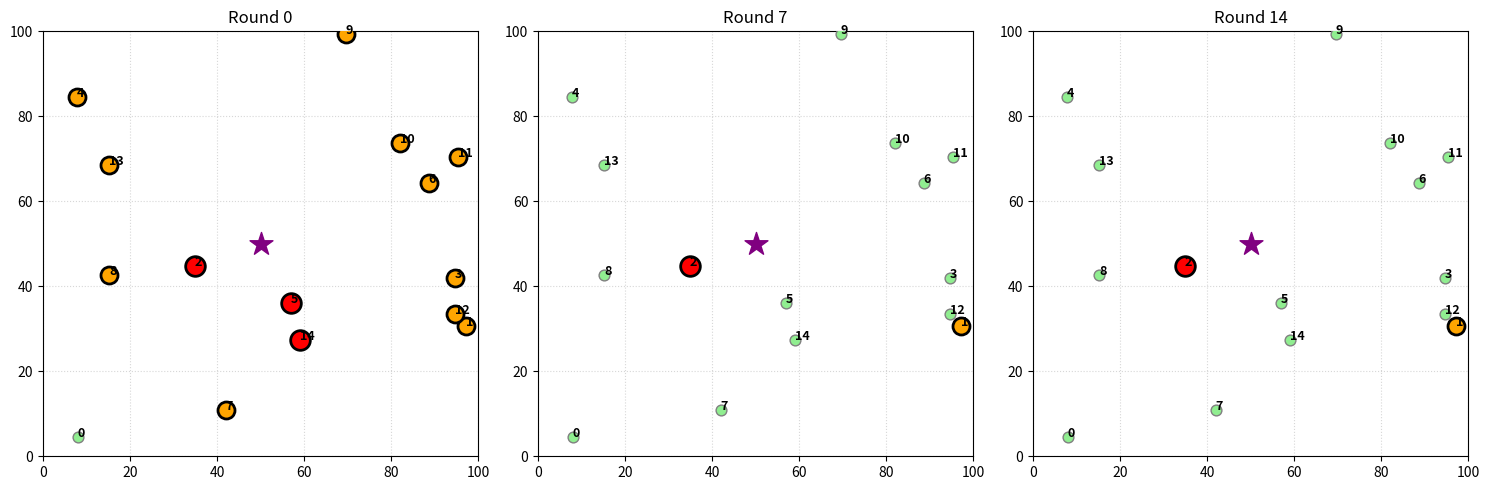

The script that saved this image:
import math
import random
import matplotlib.pyplot as plt


# --- 1. 定义灯语强度 ---
class SignalStrength:
    RED_FLASH = 3  # 极佳位置 (High Priority)
    YELLOW_ON = 2  # 普通位置 (Medium Priority)
    GREEN_IDLE = 1  # 弃权/无效 (Low Priority)

    @staticmethod
    def to_string(val):
        if val == 3: return "🔴"
        if val == 2: return "🟡"
        return "🟢"


# --- 2. 分布式机器人 (支持 Gossip 中继) ---
class DistributedRobot:
    def __init__(self, robot_id, x, y):
        self.id = robot_id
        self.pos = (x, y)

        # --- 自身硬性条件 ---
        self.my_raw_bid = 0  # 我实际的物理评估 (灯语等级)

        # --- 认知状态 (关键) ---
        # 格式: (SignalStrength, -ID)
        # 使用 -ID 是因为 Python tuple 比较时，先比第一项，若相同比第二项。
        # 我们希望 ID 越小优先级越高，但在 max() 函数中数值越大越好，所以取负号。
        # 例如: ID 1 -> -1, ID 5 -> -5.   -1 > -5，所以 ID 1 胜出。
        self.knowledge_best_bid = (-1, -9999)

        self.is_active = True  # 我是否认为自己是当前的 Winner

    def evaluate_task(self, task_x, task_y):
        """ 初始阶段：计算距离并生成初始出价 """
        dist = math.sqrt((self.pos[0] - task_x) ** 2 + (self.pos[1] - task_y) ** 2)

        # 量化逻辑
        if dist < 30:
            self.my_raw_bid = SignalStrength.RED_FLASH
        elif dist < 60:
            self.my_raw_bid = SignalStrength.YELLOW_ON
        else:
            self.my_raw_bid = SignalStrength.GREEN_IDLE

        # 初始时刻，我认为全网最强就是我自己
        self.knowledge_best_bid = (self.my_raw_bid, -self.id)
        self.is_active = True

    def calculate_next_knowledge(self, neighbors):
        """
        Gossip 核心: 收集邻居信息，计算下一时刻的认知
        注意：这里不立即修改 self.knowledge，而是返回新值，用于同步更新
        """
        # 收集所有邻居目前知道的最强信息
        candidates = [self.knowledge_best_bid]  # 别忘了自己当前的认知

        for n in neighbors:
            # 即使邻居 inactive，它维护的 knowledge_best_bid 也是有价值的
            candidates.append(n.knowledge_best_bid)

        # 选出那个最强的 (Max-Consensus)
        # 逻辑: 先比灯光强度，强度一样比 ID (负ID越大越好)
        best_candidate = max(candidates)

        return best_candidate

    def update_state(self, new_knowledge):
        """ 应用更新并判断自己是否胜出 """
        self.knowledge_best_bid = new_knowledge

        # 判断逻辑: 如果"全网最强" 等于 "我的原始出价"，那我就是 Winner
        my_bid_tuple = (self.my_raw_bid, -self.id)

        if self.knowledge_best_bid == my_bid_tuple:
            self.is_active = True
        else:
            self.is_active = False

    def get_display_color(self):
        # 可视化：如果我是 active，显示我的等级颜色；否则显示绿色(已放弃)
        if self.is_active:
            return self.my_raw_bid
        else:
            return SignalStrength.GREEN_IDLE


# --- 3. 环境与仿真控制器 ---
class DecentralizedSwarm:
    def __init__(self, num_robots=15):
        self.robots = []
        # 随机分布
        for i in range(num_robots):
            self.robots.append(DistributedRobot(i, random.uniform(0, 100), random.uniform(0, 100)))

        # 通讯半径: 设置得适中，故意制造"非全连接"网络，测试中继能力
        self.comm_radius = 35.0

    def get_neighbors(self, robot):
        neighbors = []
        for other in self.robots:
            if robot.id == other.id: continue
            dist = math.sqrt((robot.pos[0] - other.pos[0]) ** 2 + (robot.pos[1] - other.pos[1]) ** 2)
            if dist <= self.comm_radius:
                neighbors.append(other)
        return neighbors

    def run_consensus(self, task_x, task_y, max_rounds=15):
        print(f"任务发布于: ({task_x:.1f}, {task_y:.1f}) | 通讯半径: {self.comm_radius}")

        # 1. 初始评估
        for r in self.robots:
            r.evaluate_task(task_x, task_y)

        history = []

        # 2. 循环迭代
        for round_idx in range(max_rounds):
            # --- 记录快照 ---
            snapshot = []
            active_ids = []
            for r in self.robots:
                snapshot.append({
                    'x': r.pos[0], 'y': r.pos[1],
                    'color': r.get_display_color(),
                    'id': r.id,
                    'active': r.is_active,
                    'knowledge': r.knowledge_best_bid  # 调试用
                })
                if r.is_active: active_ids.append(r.id)
            history.append(snapshot)

            print(f"--- Round {round_idx:2d} --- 活跃ID: {active_ids}")

            # 检查收敛：如果只剩1个活跃者，且持续稳定（这里简单起见，剩1个就停）
            # 在实际中通常会多跑几轮以确保传播完成
            if len(active_ids) == 1 and round_idx > 2:
                print(f"✅ 共识达成! 胜者: Robot {active_ids[0]}")
                break
            if len(active_ids) == 0:
                print("❌ 异常: 全员放弃 (距离太远?)")
                break

            # --- 同步更新步骤 (Synchronous Update) ---

            # A. 计算阶段：所有机器人根据当前邻居计算"下一时刻认知"
            next_knowledges = {}
            for r in self.robots:
                neighbors = self.get_neighbors(r)
                next_knowledges[r.id] = r.calculate_next_knowledge(neighbors)

            # B. 更新阶段：所有机器人同时应用更新
            for r in self.robots:
                r.update_state(next_knowledges[r.id])

        return history

    def visualize_steps(self, task_pos, history):
        """ 可视化: 选取 起始、中间、结束 三个关键帧 """
        total_rounds = len(history)
        indices = [0, total_rounds // 2, total_rounds - 1]
        # 去重并排序，防止轮数太少导致报错
        indices = sorted(list(set(indices)))

        cols = len(indices)
        fig, axes = plt.subplots(1, cols, figsize=(5 * cols, 5))
        if cols == 1: axes = [axes]

        for i, idx in enumerate(indices):
            ax = axes[i]
            data = history[idx]

            ax.set_xlim(0, 100);
            ax.set_ylim(0, 100)
            ax.grid(True, linestyle=':', alpha=0.5)
            ax.set_title(f"Round {idx}")

            # 画任务
            ax.scatter(task_pos[0], task_pos[1], marker='*', s=300, c='purple', label='Task')

            # 画机器人
            for bot in data:
                # 颜色逻辑
                c = 'lightgreen'  # 默认放弃
                s = 60
                lw = 1
                edge = 'gray'
                z = 5

                if bot['active']:
                    if bot['color'] == SignalStrength.RED_FLASH:
                        c = 'red';
                        s = 200;
                        lw = 2;
                        edge = 'black';
                        z = 10
                    elif bot['color'] == SignalStrength.YELLOW_ON:
                        c = 'orange';
                        s = 150;
                        lw = 2;
                        edge = 'black';
                        z = 10

                # 画点
                ax.scatter(bot['x'], bot['y'], c=c, s=s, edgecolors=edge, linewidths=lw, zorder=z)
                # 画ID
                ax.text(bot['x'], bot['y'], str(bot['id']), fontsize=9, fontweight='bold', zorder=z + 1)

                # 可选：画出机器人之间的连线，表示网络连通性 (第一张图画一下)
                if i == 0 and False:
                    pass

        plt.tight_layout()
        plt.show()


# --- 运行主程序 ---
if __name__ == "__main__":
    # 设置随机种子以便复现 (可选)
    # random.seed(42)

    # 1. 初始化：增加机器人数量，确保大概率形成连通图
    swarm = DecentralizedSwarm(num_robots=15)

    # 2. 任务位置
    tx, ty = 50, 50

    # 3. 运行
    hist = swarm.run_consensus(tx, ty, max_rounds=15)

    # 4. 绘图
    swarm.visualize_steps((tx, ty), hist)
